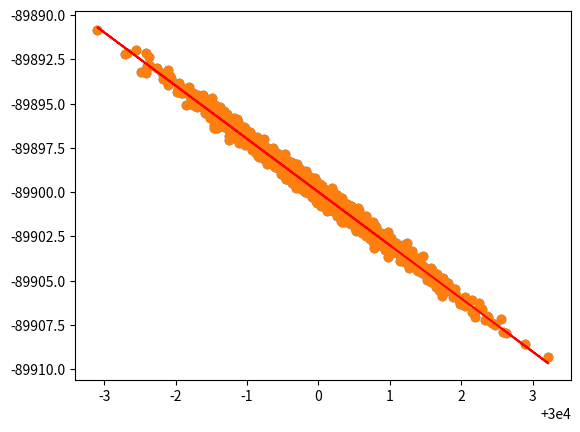

Python code for this plot:
import numpy as np
from pylab import *
from matplotlib import pyplot as plt

pageSpeeds = np.random.normal(30000, 1, 1000) # variável independente
purchaseAmount = 100 - (pageSpeeds + np.random.normal(0, 0.1, 1000)) * 3 # variável dependente

plt.scatter(pageSpeeds, purchaseAmount)
plt.show()

###################################################################################################

from scipy import stats

slope, intercept, r_value, p_value, std_err = stats.linregress(pageSpeeds, purchaseAmount)
# slope: coeficiente angular - taxa de mudança na variável
# dependente para cada unidade de mudança na variável independente

# intercept: intercepto da reta - valor esperado da
# variável dependente quando a variável independente é zero

# r_value: indica a força e direção da relação linear entre as variáveis onde 1=correlação positiva
# perfeita, -1=negativa perfeita e 0= ausência de correçação. Como estamos elevando ao quadrado na
# linha 29, utilizamos a escala de 1 a 0, onde 1 indica melhor ajuste do modelo aos dados

# p_value: indica a significância estatística da relação linear estimada

# std_err: é uma medida da precisão da estimativa do coeficiente angular,
# ou seja, avalia o quão confiável é a estimativa do coeficiente angular.

r_value ** 2

def predict(x): # função da reta
    return slope * x + intercept # y = ax + b

fitLine = predict(pageSpeeds)

plt.scatter(pageSpeeds, purchaseAmount)
plt.plot(pageSpeeds, fitLine, c='r')
plt.show()
